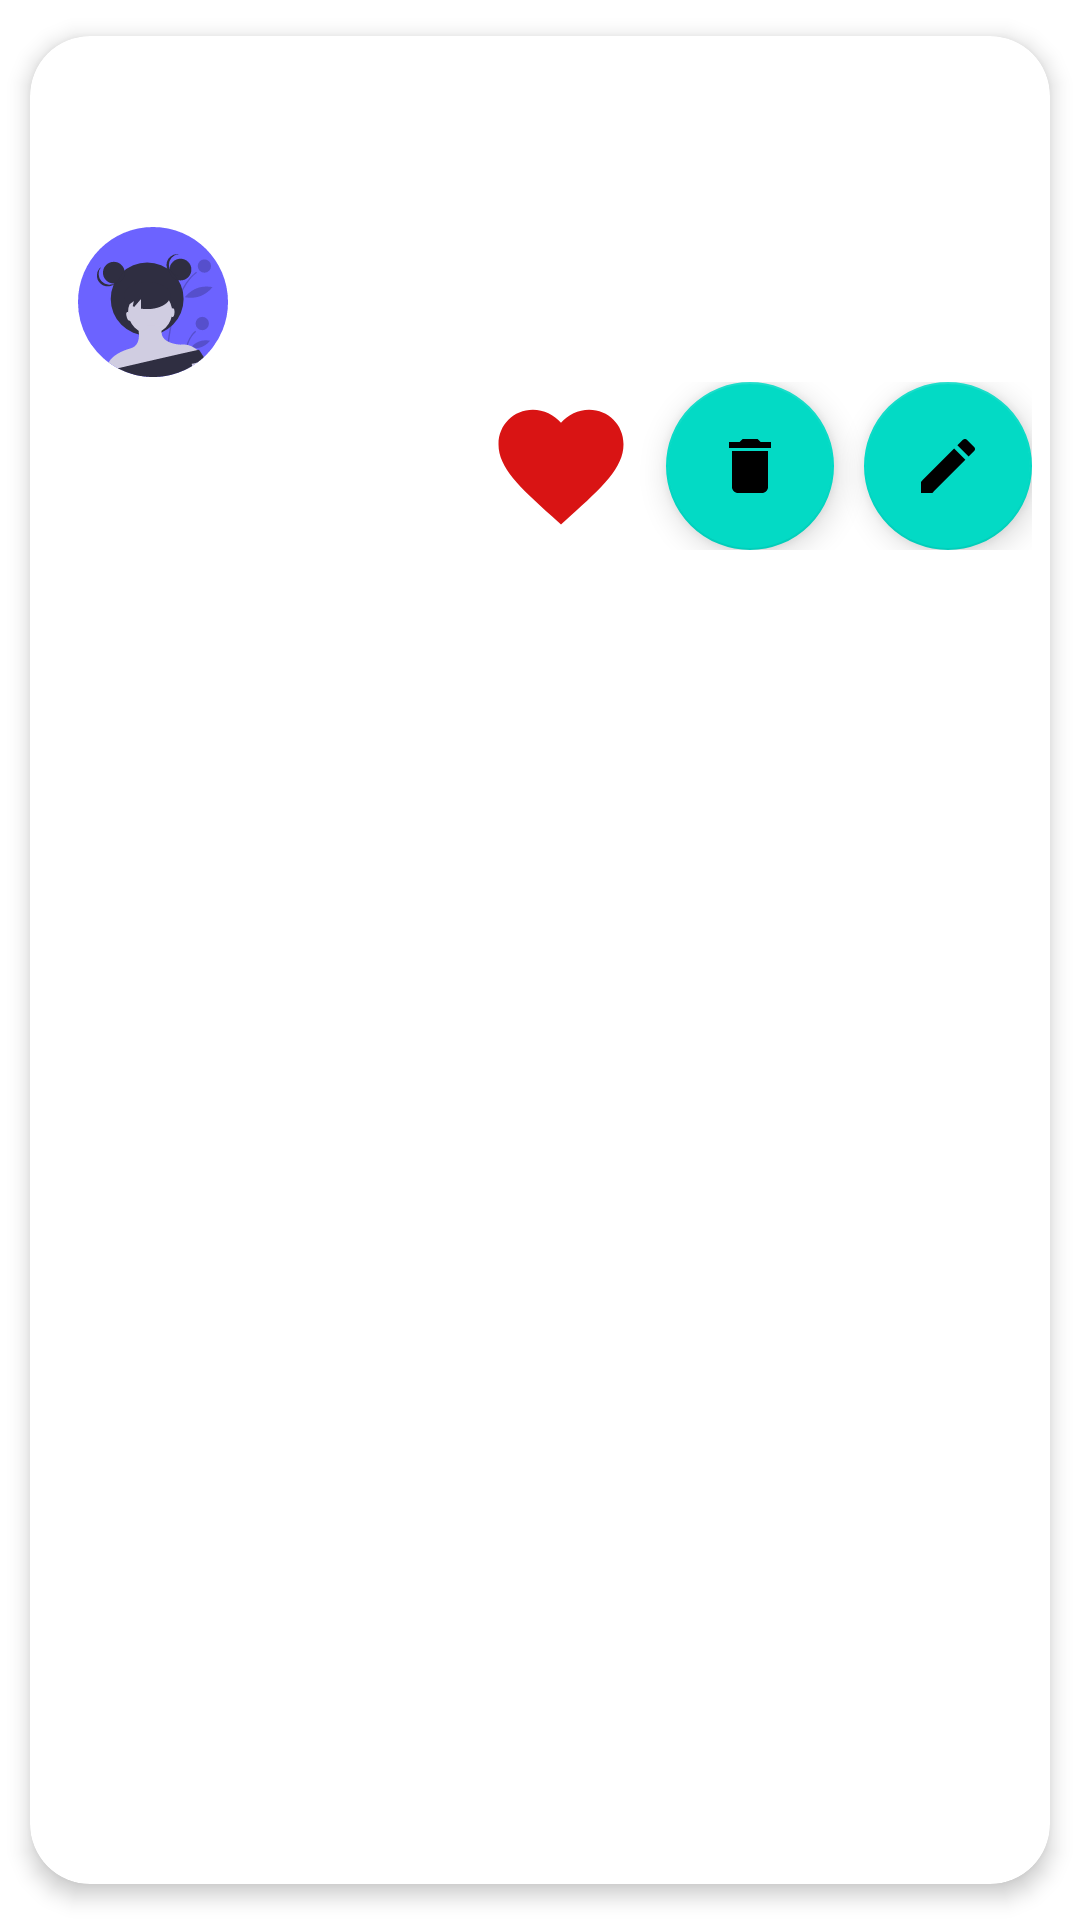

Android layout source for this screen:
<!-- AndroidManifest.xml: application theme Theme.AgendaDb -->
<!-- res/layout/lista_item_contacto.xml -->
<?xml version="1.0" encoding="utf-8"?>
<androidx.cardview.widget.CardView xmlns:android="http://schemas.android.com/apk/res/android"
    xmlns:app="http://schemas.android.com/apk/res-auto"
    android:id="@+id/cv"
    android:layout_width="match_parent"
    android:layout_height="wrap_content"
    android:animateLayoutChanges="true"
    app:cardCornerRadius="20dp"
    app:cardElevation="4dp"
    app:cardUseCompatPadding="true">

    <LinearLayout
        android:layout_width="match_parent"
        android:layout_height="match_parent"
        android:animateLayoutChanges="true"
        android:orientation="vertical">

        <RelativeLayout
            android:layout_width="match_parent"
            android:layout_height="wrap_content"
            android:orientation="vertical"
            android:padding="6dp">

            <ImageView
                android:id="@+id/iconImageView"
                android:layout_width="70dp"
                android:layout_height="70dp"
                android:layout_alignParentStart="true"
                android:layout_alignParentLeft="true"
                android:layout_centerVertical="true"
                android:layout_gravity="center"
                android:paddingLeft="10dp"
                android:paddingRight="10dp"
                android:src="@drawable/ic_profile" />

            <LinearLayout
                android:id="@+id/linearLayout"
                android:layout_width="285dp"
                android:layout_height="wrap_content"
                android:layout_alignParentTop="true"
                android:layout_marginStart="4dp"
                android:layout_marginLeft="4dp"
                android:layout_marginTop="2dp"
                android:layout_toEndOf="@id/iconImageView"
                android:layout_toRightOf="@id/iconImageView"
                android:orientation="vertical">

                <TextView
                    android:id="@+id/viewNombre"
                    android:layout_width="match_parent"
                    android:layout_height="wrap_content"
                    android:layout_marginBottom="2dp"
                    android:textColor="@color/black"
                    android:textSize="24dp"
                    android:textStyle="bold" />


                <TextView
                    android:id="@+id/viewTelefono"
                    android:layout_width="match_parent"
                    android:layout_height="wrap_content"
                    android:textSize="18dp" />

                <TextView
                    android:id="@+id/viewFecha"
                    android:layout_width="match_parent"
                    android:layout_height="wrap_content"
                    android:textSize="18dp" />

                <TextView
                    android:id="@+id/viewHora"
                    android:layout_width="match_parent"
                    android:layout_height="wrap_content"
                    android:textSize="18dp" />

                <LinearLayout
                    android:layout_width="wrap_content"
                    android:layout_height="wrap_content"
                    android:orientation="horizontal"
                    android:layout_gravity="end">

                    <ImageView
                        android:id="@+id/btnfav"
                        android:layout_width="50dp"
                        android:layout_height="50dp"
                        android:layout_gravity="center"
                        android:layout_marginRight="10dp"
                        android:src="@drawable/ic_favorite"/>

                    <com.google.android.material.floatingactionbutton.FloatingActionButton
                        android:id="@+id/fabEliminar"
                        android:layout_width="wrap_content"
                        android:layout_height="wrap_content"
                        android:layout_gravity="end"
                        android:layout_marginRight="10dp"
                        android:clickable="true"
                        app:srcCompat="@drawable/ic_baseline_delete_24" />

                    <com.google.android.material.floatingactionbutton.FloatingActionButton
                        android:id="@+id/fabEditar"
                        android:layout_width="match_parent"
                        android:layout_height="wrap_content"
                        android:layout_gravity="end"
                        android:clickable="true"
                        android:src="@drawable/ic_edit_24" />
                </LinearLayout>

            </LinearLayout>


        </RelativeLayout>

    </LinearLayout>
</androidx.cardview.widget.CardView>
<!-- resources referenced by this layout -->
<resources>
  <!-- drawable ic_baseline_delete_24 (drawable) -->
  <vector android:height="24dp" android:tint="#83C4EF"
      android:viewportHeight="24" android:viewportWidth="24"
      android:width="24dp" xmlns:android="http://schemas.android.com/apk/res/android">
      <path android:fillColor="@android:color/white" android:pathData="M6,19c0,1.1 0.9,2 2,2h8c1.1,0 2,-0.9 2,-2V7H6v12zM19,4h-3.5l-1,-1h-5l-1,1H5v2h14V4z"/>
  </vector>
  <!-- drawable ic_edit_24 (drawable) -->
  <vector android:height="24dp" android:tint="#83C4EF"
      android:viewportHeight="24" android:viewportWidth="24"
      android:width="24dp" xmlns:android="http://schemas.android.com/apk/res/android">
      <path android:fillColor="@android:color/white" android:pathData="M3,17.25V21h3.75L17.81,9.94l-3.75,-3.75L3,17.25zM20.71,7.04c0.39,-0.39 0.39,-1.02 0,-1.41l-2.34,-2.34c-0.39,-0.39 -1.02,-0.39 -1.41,0l-1.83,1.83 3.75,3.75 1.83,-1.83z"/>
  </vector>
  <!-- drawable ic_favorite (drawable) -->
  <vector android:height="24dp" android:tint="#D91414"
      android:viewportHeight="24" android:viewportWidth="24"
      android:width="24dp" xmlns:android="http://schemas.android.com/apk/res/android">
      <path android:fillColor="@android:color/white" android:pathData="M12,21.35l-1.45,-1.32C5.4,15.36 2,12.28 2,8.5 2,5.42 4.42,3 7.5,3c1.74,0 3.41,0.81 4.5,2.09C13.09,3.81 14.76,3 16.5,3 19.58,3 22,5.42 22,8.5c0,3.78 -3.4,6.86 -8.55,11.54L12,21.35z"/>
  </vector>
  <!-- drawable ic_profile: vector/xml drawable (drawable, 10225 chars, omitted) -->
  <style name="Theme.AgendaDb" parent="Theme.MaterialComponents.DayNight.DarkActionBar">
          
          <item name="colorPrimary">@color/purple_500</item>
          <item name="colorPrimaryVariant">@color/purple_700</item>
          <item name="colorOnPrimary">@color/white</item>
          
          <item name="colorSecondary">@color/teal_200</item>
          <item name="colorSecondaryVariant">@color/teal_700</item>
          <item name="colorOnSecondary">@color/black</item>
          
          <item name="android:statusBarColor" tools:targetApi="l">?attr/colorPrimaryVariant</item>
          
      </style>
  <!-- not gathered from this repository: default colours our renderer supplied (Android Studio template values) -->
  <color name="purple_500">#FF6200EE</color>
  <color name="purple_700">#FF3700B3</color>
  <color name="teal_200">#FF03DAC5</color>
  <color name="teal_700">#FF018786</color>
  <color name="black">#FF000000</color>
  <color name="white">#FFFFFFFF</color>
</resources>
